Photos from the image-classification dataset "DATA_split" in the GitHub repository Xthnh/ProjectDAP. Its 4 classes are: hazardous waste, organic waste, other waste, recyclable waste.

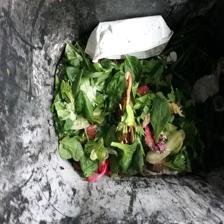
Label: organic waste

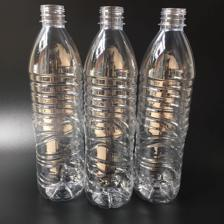
Label: recyclable waste

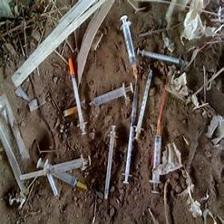
Label: hazardous waste

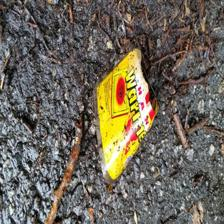
Label: other waste

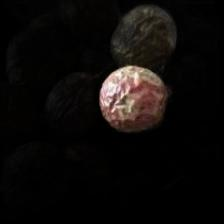
Label: organic waste

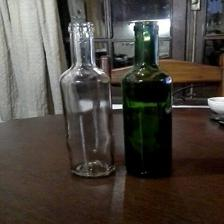
Label: recyclable waste
